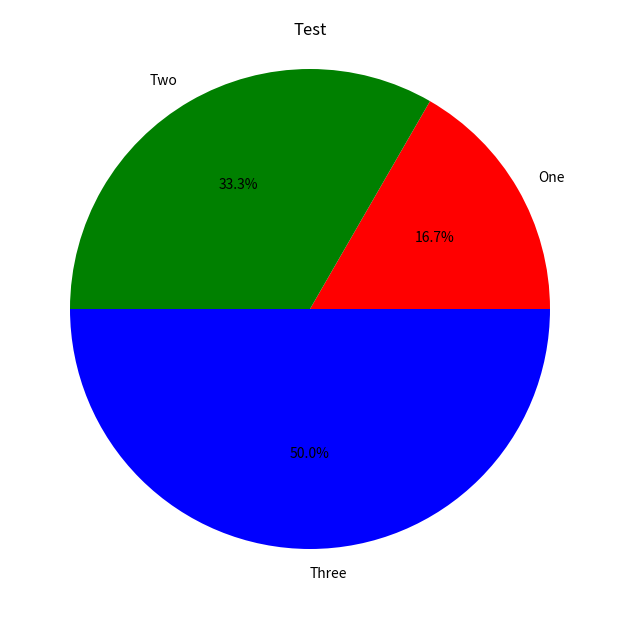

Here is the Python script that generated this plot:
# -*- coding: utf-8 -*-

'''
Basic pie plot.
'''

import matplotlib.pyplot as plt


class Pie(object):
    '''
    Wrapper used to draw a plot containing basic pie chart.
    '''

    def __init__(self, figure, title, axis_size_rectangle=None):
        if title is not None:
            figure.suptitle(title)
        if axis_size_rectangle is None:
            axis_size_rectangle = [0.1, 0.1, 0.85, 0.8]
        self.axis = figure.add_axes(axis_size_rectangle)

    def add_data(self, sizes, labels, *args, **kw):
        '''
        Add pie data.
        '''
        self.axis.pie(sizes, labels=labels, *args, **kw)

    def show_or_save(self, output_path=None, *args, **kw):
        '''
        Show or save figure to a file.
        '''
        if output_path is None:
            plt.show()
        else:
            plt.savefig(output_path, *args, **kw)


def draw(output_path=None):
    '''
    Test function.
    '''
    fig = plt.figure(figsize=(6, 6))
    basic_pie = Pie(fig, 'Test', axis_size_rectangle=[0, 0, 1, 1])
    basic_pie.add_data([10, 20, 30], ['One', 'Two', 'Three'], colors=[
                       'Red', 'Green', 'Blue'], autopct='%1.1f%%')
    basic_pie.show_or_save(output_path)


if __name__ == '__main__':
    draw()
